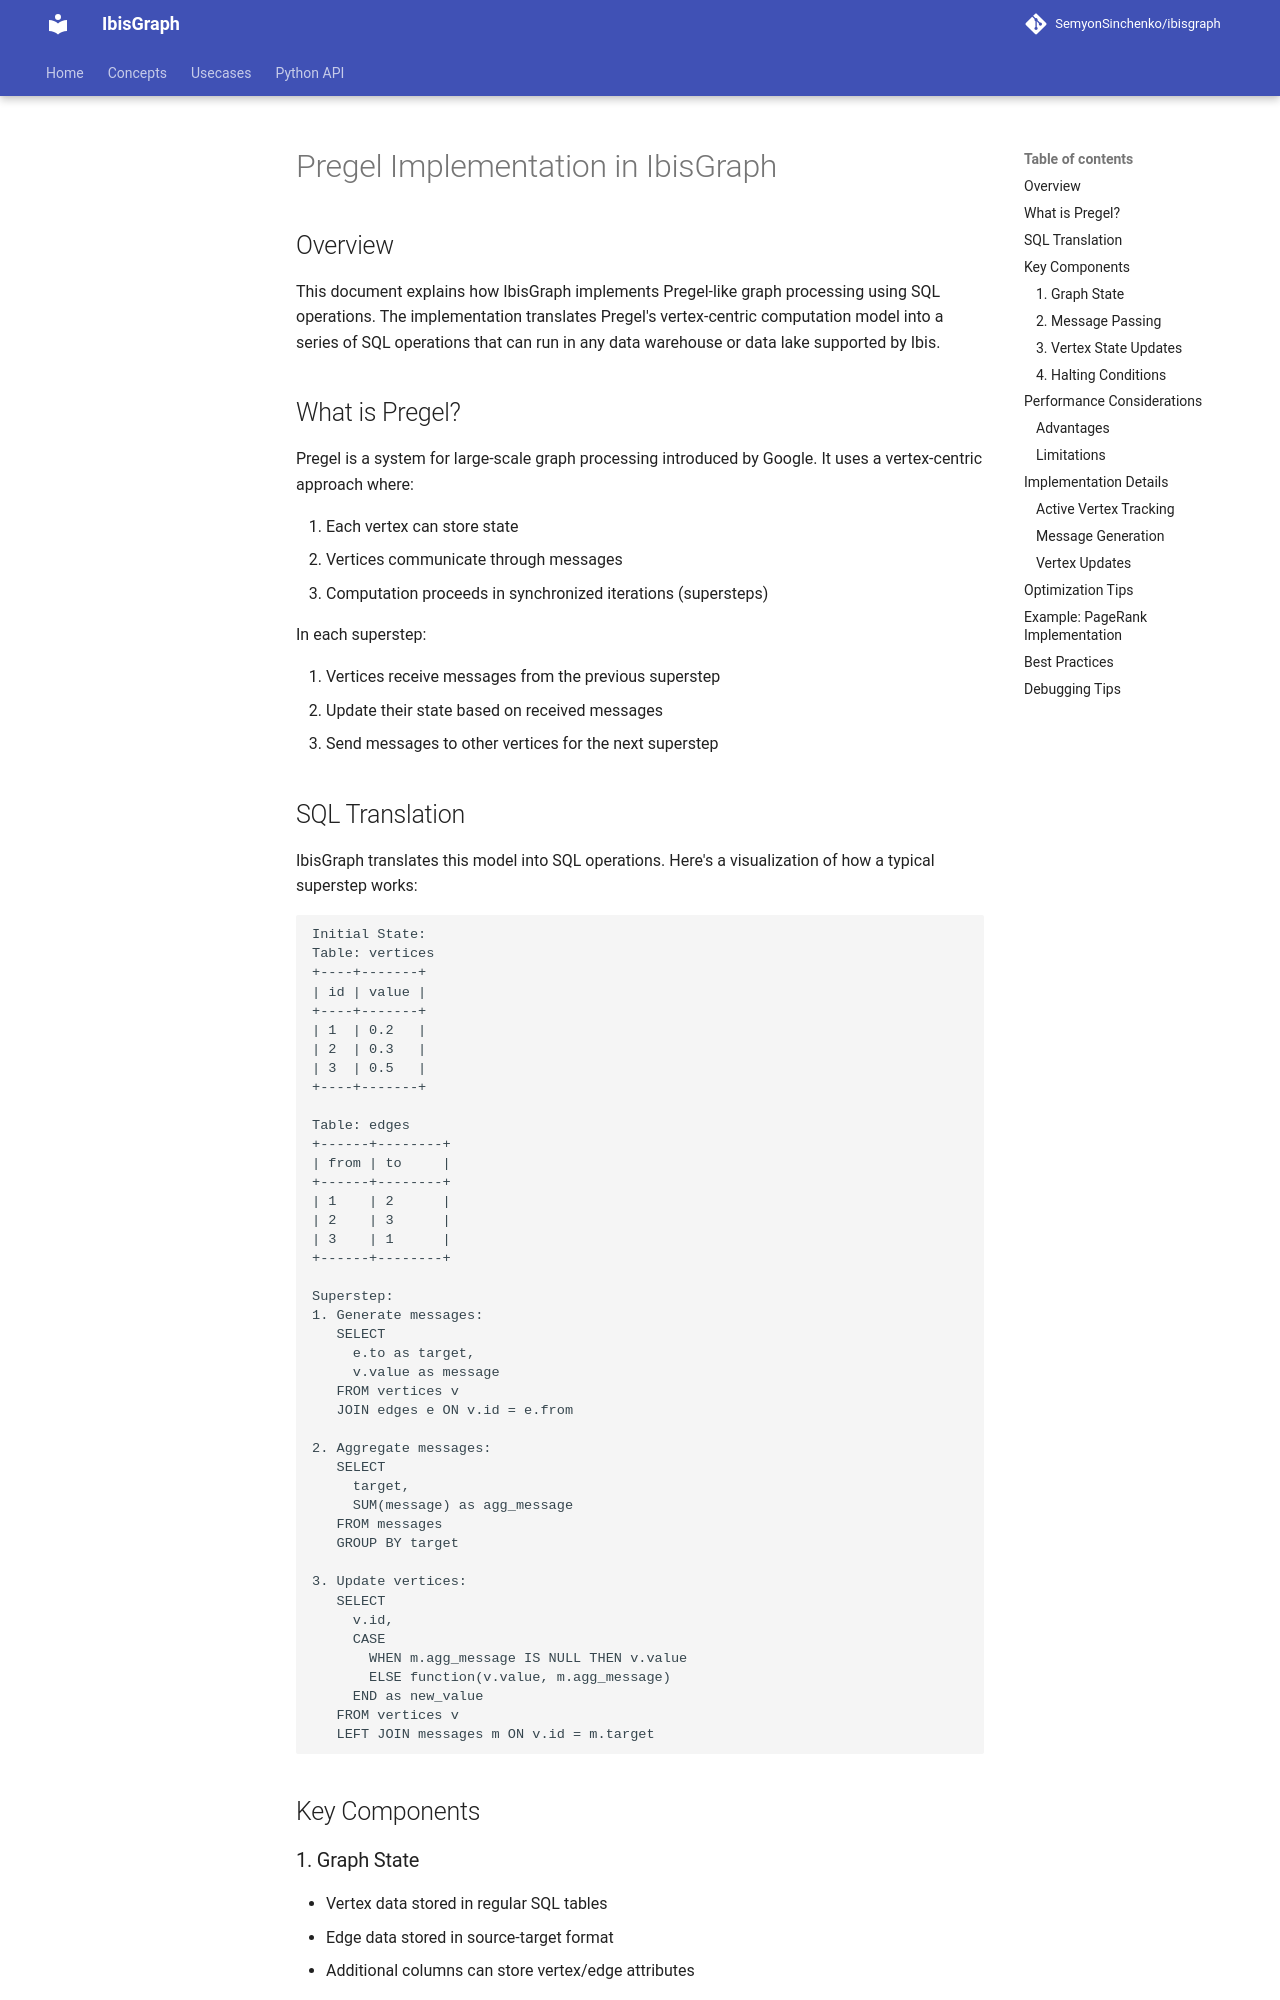

repository: SemyonSinchenko/ibisgraph · page: pregel/index.html · generator: mkdocs

# Pregel Implementation in IbisGraph

## Overview

This document explains how IbisGraph implements Pregel-like graph processing using SQL operations. The implementation translates Pregel's vertex-centric computation model into a series of SQL operations that can run in any data warehouse or data lake supported by Ibis.

## What is Pregel?

Pregel is a system for large-scale graph processing introduced by Google. It uses a vertex-centric approach where:

1. Each vertex can store state
2. Vertices communicate through messages
3. Computation proceeds in synchronized iterations (supersteps)

In each superstep:

1. Vertices receive messages from the previous superstep
2. Update their state based on received messages
3. Send messages to other vertices for the next superstep

## SQL Translation

IbisGraph translates this model into SQL operations. Here's a visualization of how a typical superstep works:

```
Initial State:
Table: vertices
+----+-------+
| id | value |
+----+-------+
| 1  | 0.2   |
| 2  | 0.3   |
| 3  | 0.5   |
+----+-------+

Table: edges
+------+--------+
| from | to     |
+------+--------+
| 1    | 2      |
| 2    | 3      |
| 3    | 1      |
+------+--------+

Superstep:
1. Generate messages:
   SELECT 
     e.to as target,
     v.value as message
   FROM vertices v
   JOIN edges e ON v.id = e.from

2. Aggregate messages:
   SELECT
     target,
     SUM(message) as agg_message
   FROM messages
   GROUP BY target

3. Update vertices:
   SELECT
     v.id,
     CASE 
       WHEN m.agg_message IS NULL THEN v.value
       ELSE function(v.value, m.agg_message)
     END as new_value
   FROM vertices v
   LEFT JOIN messages m ON v.id = m.target
```

## Key Components

### 1. Graph State
- Vertex data stored in regular SQL tables
- Edge data stored in source-target format
- Additional columns can store vertex/edge attributes
